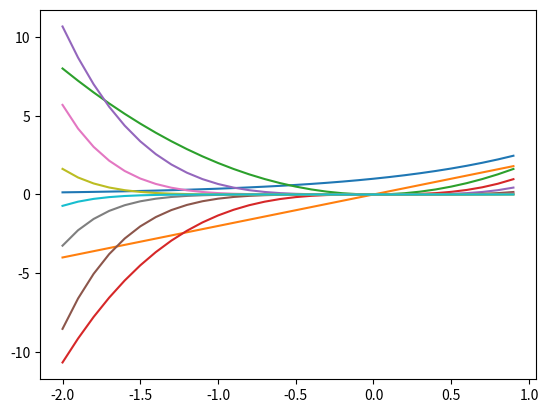

This chart was generated by the following Python code:
# -*- coding: utf-8 -*-
"""
Created on Wed Aug  3 13:06:36 2022

[redacted]
"""
import numpy as np
import matplotlib.pyplot as plt

def factorial(n):
    #return n!
    output = 1
    for term in range(1,n+1):
        output *= term
    return output

def exptaylor(n,x):
    #Return Taylor Series of exp(x) using n terms
    # exp(x)=
    #       1       =1/fact(0) * x**0
    #       + 1     =1/fact(1) * x**1
    #       + x**2  =1/fact(2) * x**2
    
    #               =1/fact(term) * x**term
    output = 0
    for term in range(0,n+1):
        output += 1/factorial(term) * x**term
    return output


def better_exp(n,x):
    # exp(x)=
    #       1       =1/fact(0) * x**0
    #       + 1     =1/fact(1) * x
    #       + x**2  =1/fact(2*1) * x*x
    
    #               =1/fact(term) * x**term
    term = np.ones_like(x) 
    output = term
    for i in range(1,n+1):
        term *= x / i
        output += term
    
    return output

x = np.arange(-2,1,0.1)
y1 = np.exp(x)

fig, ax = plt.subplots()
ax.plot(x,y1)
for j in range(1, 10):
    y2 = better_exp(j,x)
    ax.plot(x,y2)











